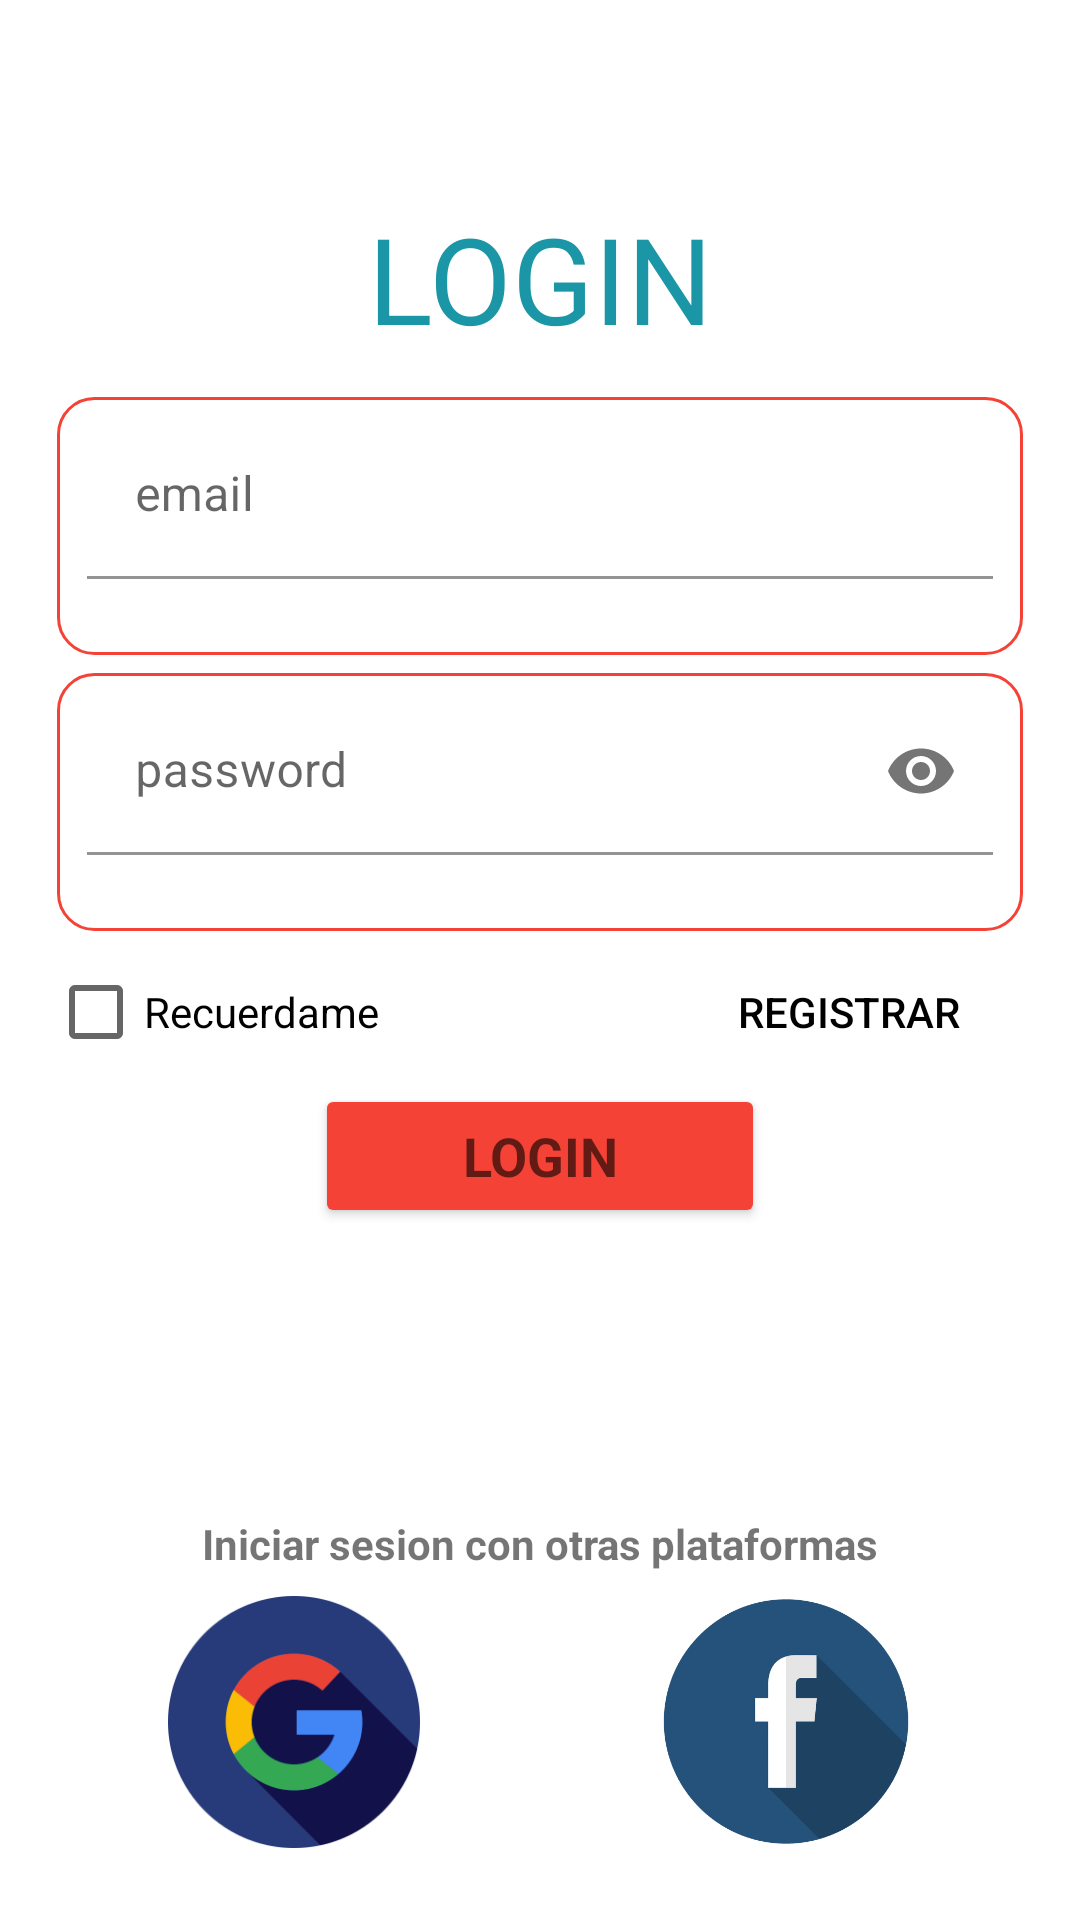

Layout XML and referenced resources for this Android screen:
<!-- AndroidManifest.xml: activity theme Theme.Intentori.NoActionBar -->
<!-- res/layout/activity_login.xml -->
<?xml version="1.0" encoding="utf-8"?>
<LinearLayout xmlns:android="http://schemas.android.com/apk/res/android"
    xmlns:app="http://schemas.android.com/apk/res-auto"
    xmlns:tools="http://schemas.android.com/tools"
    android:id="@+id/container"
    android:layout_width="match_parent"
    android:layout_height="match_parent"
    android:orientation="vertical"
    android:paddingLeft="@dimen/activity_horizontal_margin"
    android:paddingTop="@dimen/activity_vertical_margin"
    android:paddingRight="@dimen/activity_horizontal_margin"
    android:paddingBottom="@dimen/activity_vertical_margin"
    tools:context=".ui.login.LoginActivity">

    <TextView
        android:id="@+id/tvLogin"
        android:layout_width="match_parent"
        android:layout_height="wrap_content"
        android:layout_marginTop="@dimen/tvLogin_marginTop"
        android:layout_marginBottom="@dimen/tvLogin_marginBottom"
        android:text="@string/tvLogin_txt"
        android:textSize="40sp"
        android:fontFamily="@font/minecraftia"
        android:textAlignment="center"
        android:textColor="@color/colorPrimary" />

    <com.google.android.material.textfield.TextInputLayout
        android:id="@+id/tilUser"
        app:errorEnabled="true"
        style="@style/InventoriTextInputLayout"
        android:layout_width="match_parent"
        android:layout_height="wrap_content"
        android:layout_margin="@dimen/til_margin">

        <com.google.android.material.textfield.TextInputEditText
            android:id="@+id/tieUser"
            android:layout_width="match_parent"
            android:layout_height="wrap_content"
            android:hint="@string/tieUser" />
    </com.google.android.material.textfield.TextInputLayout>

    
    <com.google.android.material.textfield.TextInputLayout
        android:id="@+id/tilPassword"
        app:errorEnabled="true"
        style="@style/InventoriTextInputLayout"
        app:endIconMode="password_toggle"
        android:layout_width="match_parent"
        android:layout_height="wrap_content"
        android:layout_margin="@dimen/til_margin">

        <com.google.android.material.textfield.TextInputEditText
            android:id="@+id/tiePassword"
            android:layout_width="match_parent"
            android:layout_height="wrap_content"
            android:inputType="textPassword"
            android:hint="@string/tiePassword" />
    </com.google.android.material.textfield.TextInputLayout>

    <LinearLayout
        android:layout_width="match_parent"
        android:layout_height="wrap_content"
        android:orientation="horizontal">

        <CheckBox
            android:id="@+id/cbRecuerdame"
            android:layout_width="wrap_content"
            android:layout_height="wrap_content"
            android:layout_weight="0.8"
            android:text="@string/cbRecuerdame_txt" />

        
        <Button
            android:id="@+id/btnRegistrar"
            style="@style/Widget.AppCompat.Button.Borderless"
            android:textColor="@color/colorOnSecondary"
            android:layout_width="wrap_content"
            android:layout_height="wrap_content"
            android:layout_weight="0.2"
            android:text="@string/btnRegistrar" />

    </LinearLayout>

    <Button
        android:id="@+id/login"
        android:layout_width="150dp"
        android:layout_height="wrap_content"
        android:layout_gravity="center"
        android:backgroundTint="@color/colorSecondary"
        android:textAllCaps="true"
        android:textStyle="bold"
        android:textAppearance="@style/TextAppearance.AppCompat.Medium"
        android:text="@string/btnLogin" />

    <TextView
        android:id="@+id/textView3"
        android:layout_weight="1"
        android:textStyle="bold"
        android:gravity="bottom|center_horizontal"
        android:layout_width="match_parent"
        android:layout_height="0dp"
        android:layout_gravity="bottom|center_horizontal"
        android:text="@string/tvPlataformas" />

    <LinearLayout
        android:layout_width="match_parent"
        android:layout_height="wrap_content"
        android:orientation="horizontal">

        <ImageButton
            android:id="@+id/imgBtnGoogle"
            android:layout_width="wrap_content"
            android:layout_height="wrap_content"
            android:layout_weight="1"
            android:background="@android:color/transparent"
            app:srcCompat="@drawable/google" />
        <ImageButton
            android:id="@+id/imgBtnFacebook"
            android:layout_width="wrap_content"
            android:layout_height="wrap_content"
            android:layout_weight="1"
            android:background="@android:color/transparent"
            app:srcCompat="@drawable/facebook" />
    </LinearLayout>

    <ProgressBar
        android:id="@+id/loading"
        android:layout_width="wrap_content"
        android:layout_height="wrap_content"
        android:layout_gravity="center"
        android:layout_marginTop="64dp"
        android:layout_marginBottom="64dp"
        android:visibility="gone" />

</LinearLayout>
<!-- resources referenced by this layout -->
<resources>
  <color name="colorOnSecondary">#FF000000</color>
  <color name="colorPrimary">#1B96A6</color>
  <color name="colorSecondary">#F44336</color>
  <dimen name="activity_horizontal_margin">16dp</dimen>
  <dimen name="activity_vertical_margin">16dp</dimen>
  <dimen name="til_margin">3dp</dimen>
  <dimen name="tvLogin_marginBottom">10dp</dimen>
  <dimen name="tvLogin_marginTop">50dp</dimen>
  <!-- drawable facebook: png bitmap (drawable-hdpi, 5142 bytes) -->
  <!-- drawable google: png bitmap (drawable-hdpi, 8859 bytes) -->
  <string name="btnLogin">Login</string>
  <string name="btnRegistrar">Registrar</string>
  <string name="cbRecuerdame_txt">Recuerdame</string>
  <string name="tiePassword">password</string>
  <string name="tieUser">email</string>
  <string name="tvLogin_txt">LOGIN</string>
  <string name="tvPlataformas">Iniciar sesion con otras plataformas</string>
  <style name="InventoriTextInputLayout">
          <item name="boxStrokeColor">@color/colorSecondary</item>
          <item name="boxBackgroundColor">@android:color/transparent</item>
          <item name="android:background">@drawable/shape_textinputlayout</item>
          <item name="hintTextColor">@color/colorSecondary</item>
          <item name="boxBackgroundMode">filled</item>
      </style>
  <style name="Theme.Intentori.NoActionBar" parent="Theme.Inventori">
          <item name="windowActionBar">false</item>
          <item name="windowNoTitle">true</item>
      </style>
  <!-- drawable shape_textinputlayout (drawable) -->
  <?xml version="1.0" encoding="utf-8"?>
  <shape xmlns:android="http://schemas.android.com/apk/res/android">
      <stroke
          android:width="1dp"
          android:color="@color/colorSecondary"/>
      <corners
          android:radius="12dp"/>
      <padding
          android:left="10dp"
          android:right="10dp"
          android:top="5dp"
          android:bottom="5dp"/>
  </shape>
  <style name="Theme.Inventori" parent="Theme.MaterialComponents.DayNight.DarkActionBar">
          
          <item name="colorPrimary">@color/colorPrimary</item>
          <item name="colorPrimaryVariant">@color/colorPrimaryVariant</item>
          <item name="colorOnPrimary">@color/colorOnPrimary</item>
          
          <item name="colorSecondary">@color/colorSecondary</item>
          <item name="colorSecondaryVariant">@color/colorSecondaryVariant</item>
          <item name="colorOnSecondary">@color/colorOnSecondary</item>
          
          <item name="android:statusBarColor" tools:targetApi="l">?attr/colorPrimaryVariant</item>
          
      </style>
  <color name="colorPrimaryVariant">#FF3700B3</color>
  <color name="colorOnPrimary">#FFFFFFFF</color>
  <color name="colorSecondaryVariant">#FF018786</color>
</resources>
